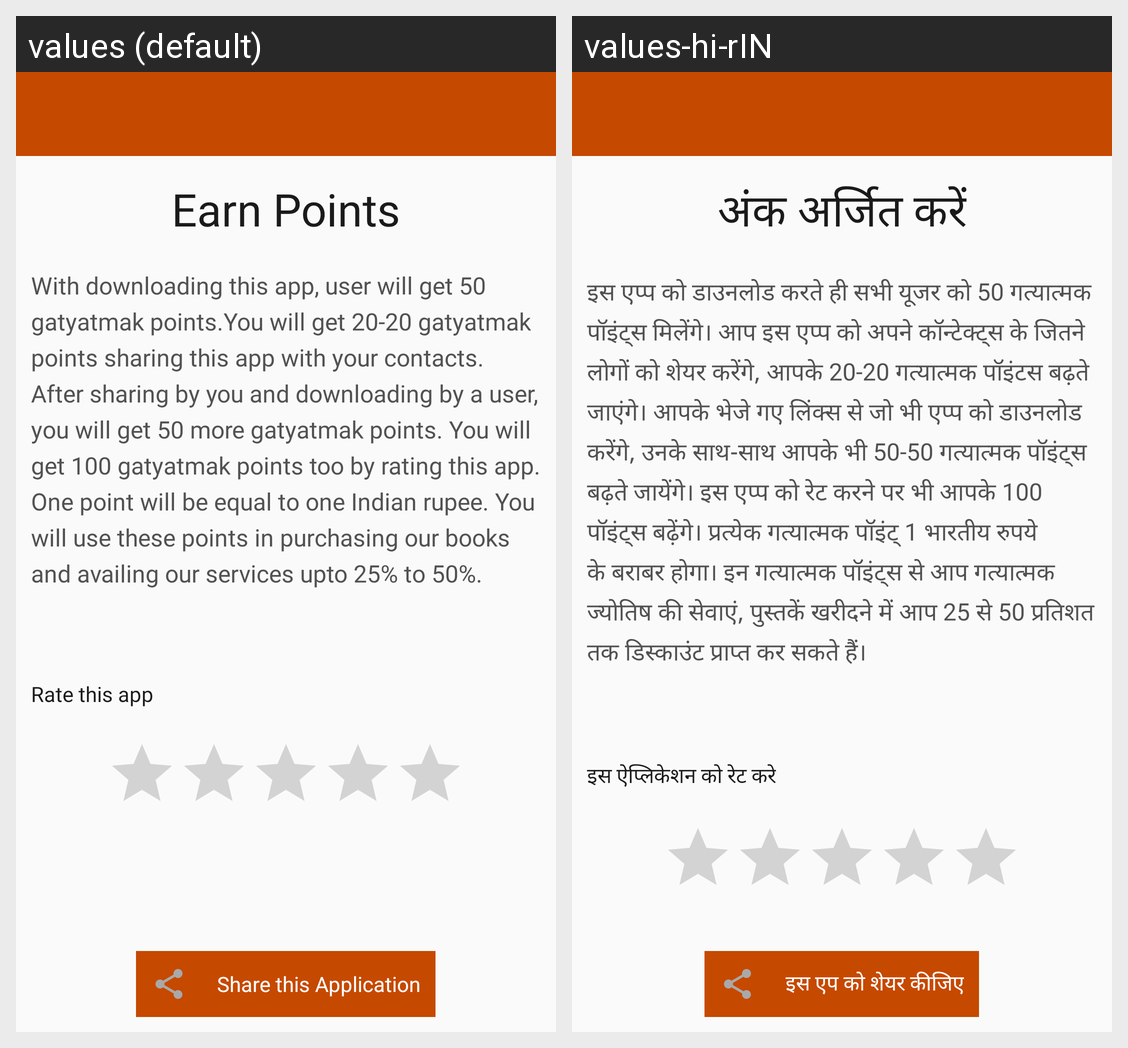

Here is an Android app screen in its default locale and in the app's own translations. Write out the translated-string differences for the strings that appear on this screen.
Android screen res/layout/refer.xml rendered under 2 locales, left to right: values (default), values-hi-rIN. Device: Nexus 5 (rendered at 1080×1920; each locale shown at half size, 540×960, under a caption strip naming it); theme AppTheme.NoActionBar.
Strings drawn on this screen, with the default value and each locale's value (text and hints the layout hard-codes, and strings that could not be matched under every locale, appear in the picture but are not listed):

Earnpoints
  values: Earn Points
  values-hi-rIN: अंक अर्जित करें

points
  values: With downloading this app, user will get 50 gatyatmak points.You will get 20-20 gatyatmak points sharing this app with your contacts. After sharing by you and downloading by a user, you will get 50 more gatyatmak points. You will get 100 gatyatmak points too by rating this app. One point will be equal to one Indian rupee. You will use these points in purchasing our books and availing our services …[clipped]
  values-hi-rIN: इस एप्प को डाउनलोड करते ही सभी यूजर को 50 गत्यात्मक पॉइंट्स मिलेंगे। आप इस एप्प को अपने कॉन्टेक्ट्स के जितने लोगों को शेयर करेंगे, आपके 20-20 गत्यात्मक पॉइंटस बढ़ते जाएंगे। आपके भेजे गए लिंक्स से जो भी एप्प को डाउनलोड करेंगे, उनके साथ-साथ आपके भी 50-50 गत्यात्मक पॉइंट्स बढ़ते जायेंगे। इस एप्प को रेट करने पर भी आपके 100 पॉइंट्स बढ़ेंगे। प्रत्येक गत्यात्मक पॉइंट् 1 भारतीय रुपये के बराबर होगा। इन …[clipped]

Rate
  values: Rate this app
  values-hi-rIN: इस ऐप्लिकेशन को रेट करे

share
  values: Share this Application
  values-hi-rIN: इस एप को शेयर कीजिए
